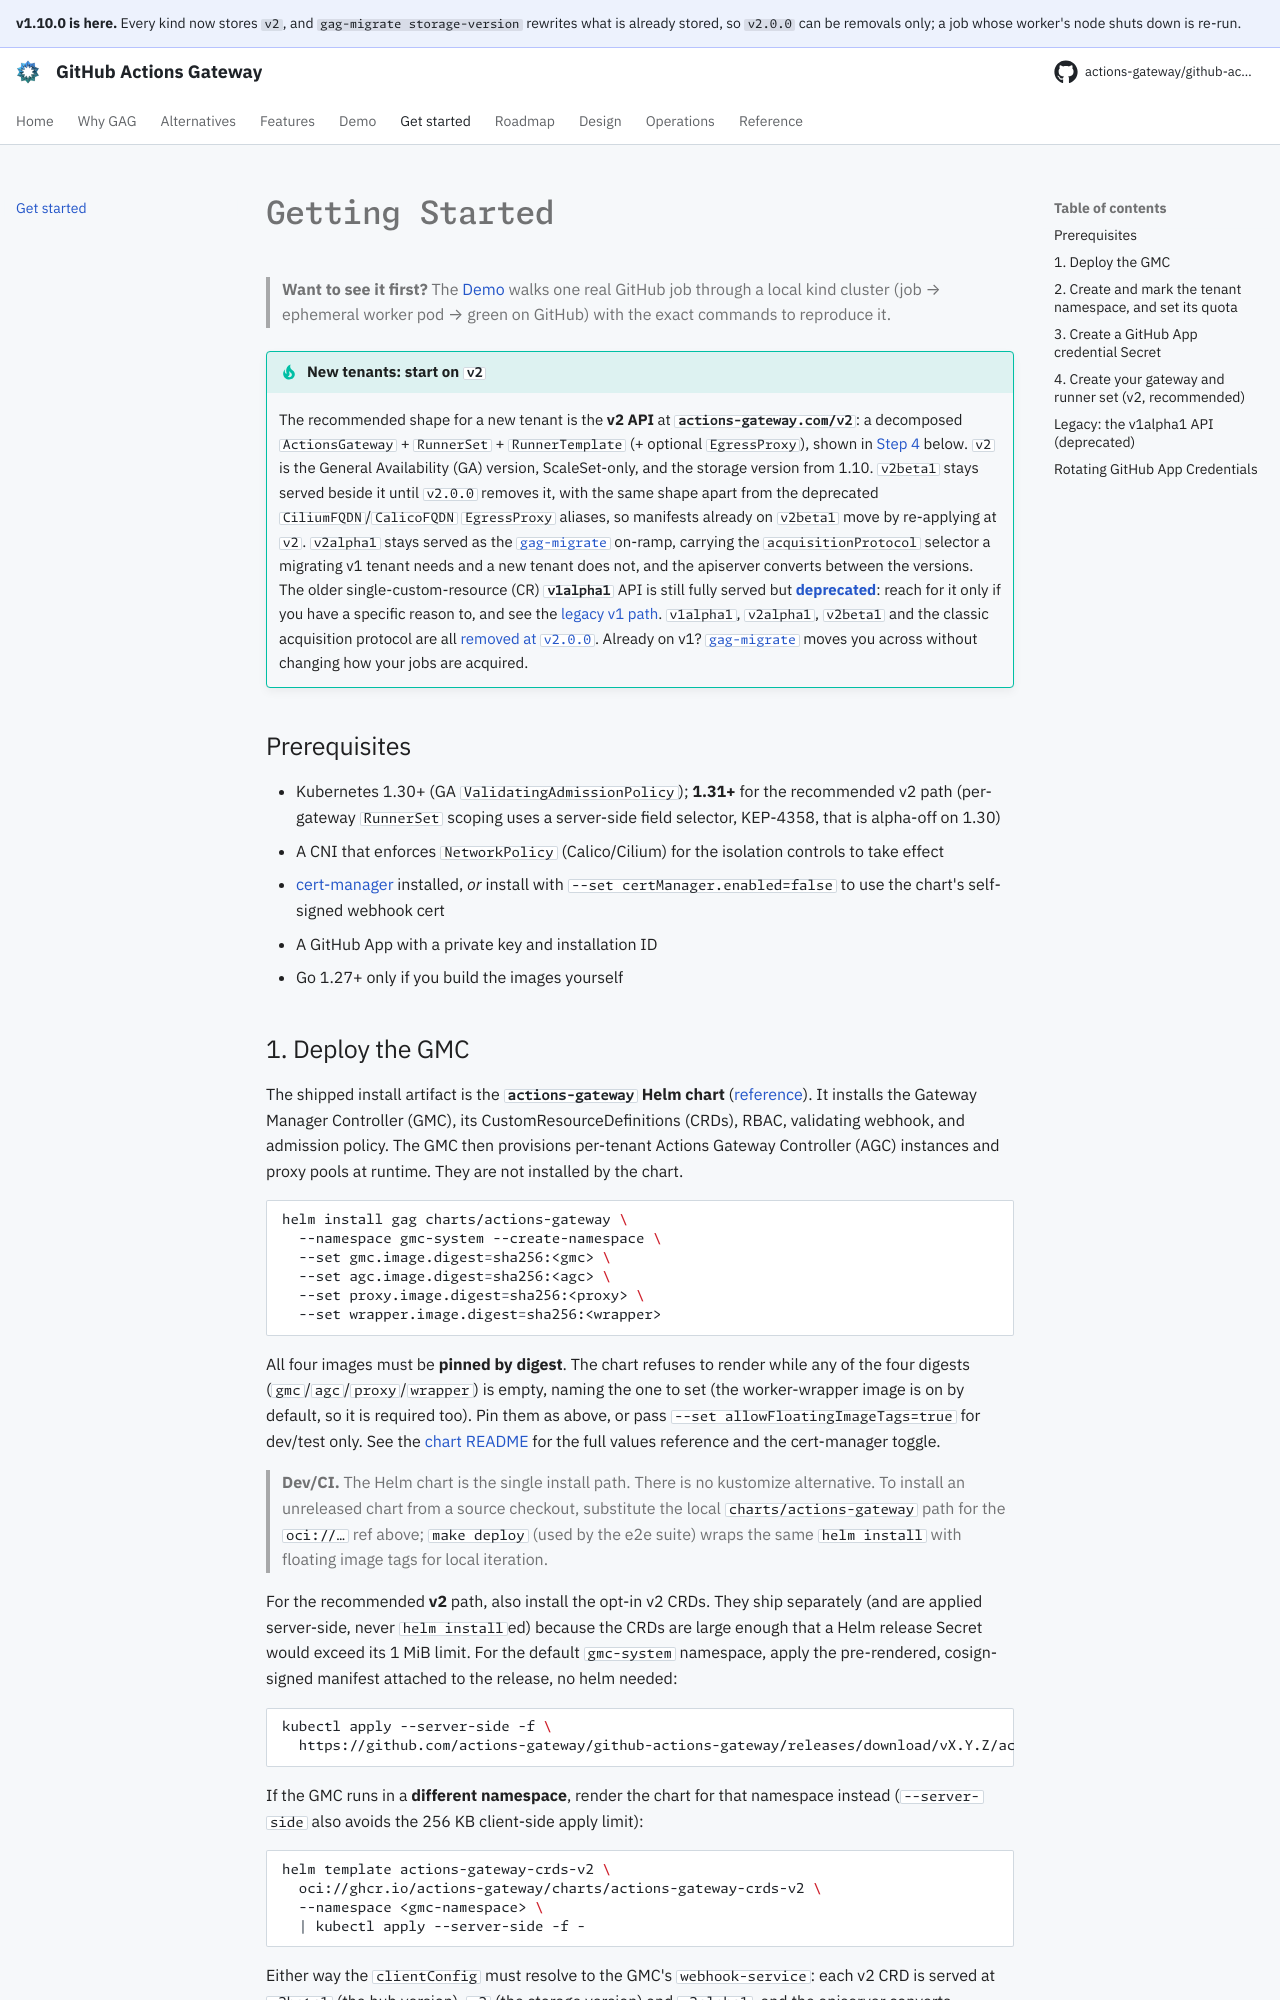

repository: actions-gateway/github-actions-gateway · page: 1.10.0/getting-started/index.html · generator: mkdocs

# Getting Started

> **Want to see it first?** The [Demo](demo.md) walks one real GitHub job through a local kind cluster (job → ephemeral worker pod → green on GitHub) with the exact commands to reproduce it.

!!! tip "The API is `v2`"
    A tenant uses the **v2 API** at **`actions-gateway.com/v2`**: a decomposed `ActionsGateway` + `RunnerSet` + `RunnerTemplate` (+ optional `EgressProxy`), shown in [Step 4](#4-create-your-gateway-and-runner-set) below.
    `v2` is the General Availability (GA) version and the only version served: every set acquires through a scale set.
    The older single-custom-resource (CR) **`v1alpha1`** API, `v2alpha1`, `v2beta1` and the classic acquisition protocol were all [removed at `v2.0.0`](operations/v1alpha1-deprecation.md).
    Already on v1?
    Migrate with a 1.x [`gag-migrate`](operations/migration-v1-to-v2.md) before you upgrade to this release.

## Prerequisites

- Kubernetes **1.35+**, the version CI tests
- Helm 3.20+ on 3.x or 4.1+ on 4.x to render a chart with `helm template` ([why](operations/install.md#prerequisites))
- A CNI that enforces `NetworkPolicy` (Calico/Cilium) for the isolation controls to take effect
- [cert-manager](https://cert-manager.io) installed, *or* install with `--set certManager.enabled=false` to use the chart's self-signed webhook cert
- A GitHub App with a private key and installation ID
- Go 1.27+ only if you build the images yourself
